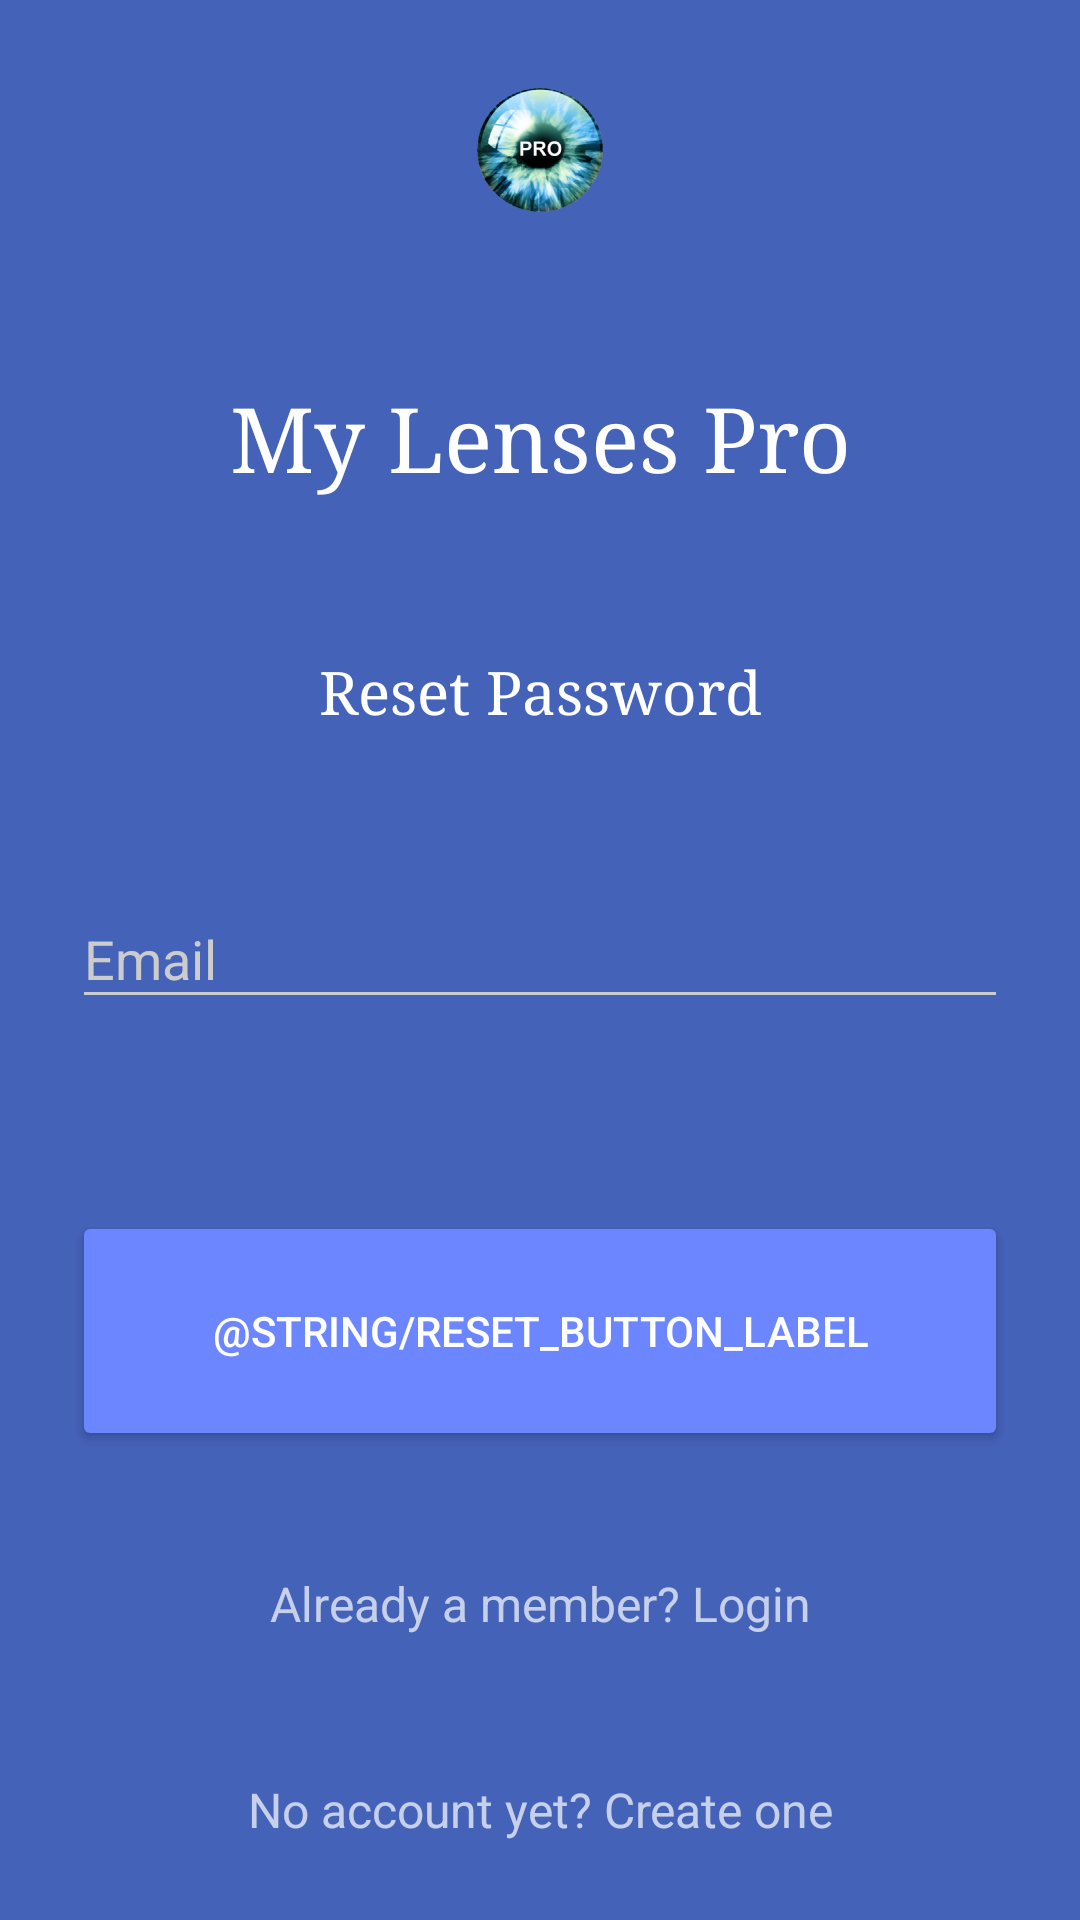

Layout XML and referenced resources for this Android screen:
<!-- AndroidManifest.xml: activity theme AppTheme.Dark -->
<!-- res/layout/activity_reset_pswd.xml -->
<?xml version="1.0" encoding="utf-8"?>
<RelativeLayout xmlns:android="http://schemas.android.com/apk/res/android"
    android:layout_width="match_parent"
    android:layout_height="match_parent"
    android:fitsSystemWindows="true">

    <LinearLayout
        android:layout_width="match_parent"
        android:layout_height="match_parent"
        android:orientation="vertical"
        android:paddingLeft="24dp"
        android:paddingRight="24dp"
        android:paddingTop="10dp"
        android:weightSum="7">

        <ImageView
            android:layout_width="wrap_content"
            android:layout_height="wrap_content"
            android:layout_gravity="center_horizontal"
            android:layout_marginBottom="0dp"
            android:layout_weight="1"
            android:src="@drawable/ic_launcher" />

        <TextView
            android:layout_width="match_parent"
            android:layout_height="wrap_content"
            android:layout_marginBottom="20dp"
            android:layout_marginTop="20dp"
            android:layout_weight="1"
            android:gravity="center"
            android:text="@string/app_name"
            android:textColor="@color/white"
            android:textSize="30sp"
            android:typeface="serif" />

        <TextView
            android:layout_width="match_parent"
            android:layout_height="wrap_content"
            android:layout_marginBottom="20dp"
            android:layout_weight="1"
            android:gravity="center"
            android:text="@string/title_reset_pswd"
            android:textColor="@color/white"
            android:textSize="20sp"
            android:typeface="serif" />

        
        <android.support.design.widget.TextInputLayout
            android:layout_width="match_parent"
            android:layout_height="wrap_content"
            android:layout_marginBottom="8dp"
            android:layout_marginTop="8dp"
            android:layout_weight="1">

            <EditText
                android:id="@+id/emailFieldReset"
                android:layout_width="match_parent"
                android:layout_height="wrap_content"
                android:hint="@string/email_hint"
                android:imeOptions="actionDone"
                android:inputType="textEmailAddress" />
        </android.support.design.widget.TextInputLayout>

        
        <android.support.v7.widget.AppCompatButton
            android:id="@+id/resetButton"
            android:layout_width="match_parent"
            android:layout_height="wrap_content"
            android:layout_marginBottom="24dp"
            android:layout_marginTop="24dp"
            android:layout_weight="1"
            android:padding="12dp"
            android:text="@string/reset_button_label" />

        <TextView
            android:id="@+id/link_login"
            android:layout_width="match_parent"
            android:layout_height="wrap_content"
            android:layout_marginBottom="15dp"
            android:layout_weight="1"
            android:gravity="center"
            android:text="@string/alrealdy_member"
            android:textSize="16sp" />

        <TextView
            android:id="@+id/signUpText"
            android:layout_width="match_parent"
            android:layout_height="wrap_content"
            android:layout_marginBottom="10dp"
            android:layout_weight="1"
            android:gravity="center"
            android:text="@string/sign_up_text"
            android:textSize="16sp" />
    </LinearLayout>
</RelativeLayout>
<!-- resources referenced by this layout -->
<resources>
  <color name="white">#FFFFFF</color>
  <!-- drawable ic_launcher: png bitmap (drawable, 53423 bytes) -->
  <string name="alrealdy_member">Already a member? Login</string>
  <string name="app_name">My Lenses Pro</string>
  <string name="email_hint">Email</string>
  <string name="reset_button_label">Enviar</string>
  <string name="sign_up_text">No account yet? Create one</string>
  <string name="title_reset_pswd">Reset Password</string>
  <style name="AppTheme.Dark" parent="Theme.AppCompat.NoActionBar">
          <item name="colorPrimary">@color/primary</item>
          <item name="colorPrimaryDark">@color/primary_dark</item>
          <item name="colorAccent">@color/accent</item>
  
          <item name="android:windowBackground">@color/primary</item>
  
          <item name="colorControlNormal">@color/iron</item>
          <item name="colorControlActivated">@color/white</item>
          <item name="colorControlHighlight">@color/white</item>
          <item name="android:textColorHint">@color/iron</item>
  
          <item name="colorButtonNormal">@color/primary_darker</item>
          
      </style>
  <color name="primary">#4562b9</color>
  <color name="primary_dark">#3350a9</color>
  <color name="accent">#FFFFFF</color>
  <color name="iron">#CCCCCC</color>
  <color name="primary_darker">#6b86ff</color>
</resources>
